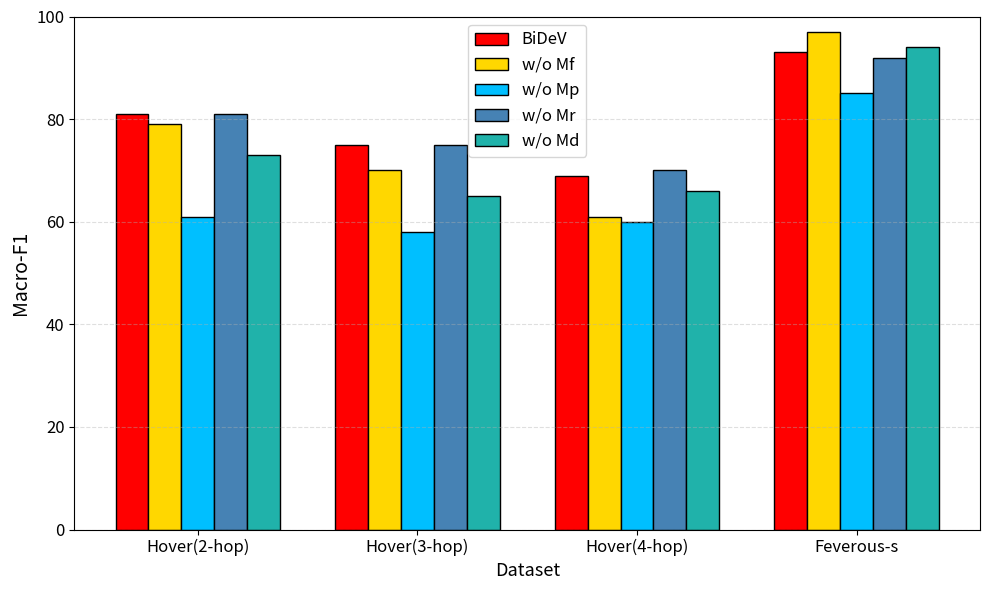

Recreate this plot in Python.
# import matplotlib.pyplot as plt
# import numpy as np

# # 数据
# datasets = ['Hover(2-hop)', 'Hover(3-hop)', 'Hover(4-hop)', 'Feverous-s']
# methods = ['BiDeV', 'w/o Mf', 'w/o Mp', 'w/o Mr', 'w/o Md']

# # 每个方法对应的数据值（Macro-F1）
# # 按照每个dataset的5个柱子顺序排列
# scores = [
#     [81, 83, 61, 81, 73],  # Hover(2-hop)
#     [75, 70, 58, 75, 65],  # Hover(3-hop)
#     [69, 72, 60, 70, 66],  # Hover(4-hop)
#     [93, 97, 85, 92, 94]   # Feverous-s
# ]
# # -------------------------------------

# # 颜色
# colors = ['red', 'gold', 'deepskyblue', 'steelblue', 'lightseagreen']

# # 图像参数
# bar_width = 0.15
# x = np.arange(len(datasets))  # [0, 1, 2, 3]

# # 设置图像大小
# plt.figure(figsize=(10, 6))

# # 画每一组柱子
# for i in range(len(methods)):
#     plt.bar(x + i * bar_width, [row[i] for row in scores],
#             width=bar_width, label=methods[i], color=colors[i])

# # 坐标轴与标签设置
# plt.ylabel('Macro-F1', fontsize=14)
# plt.xlabel('Dataset', fontsize=13)
# plt.xticks(x + 2 * bar_width, datasets, fontsize=12)
# plt.yticks(np.arange(0, 101, 20), fontsize=12)
# plt.ylim(0, 100)
# plt.legend(fontsize=12)
# plt.tight_layout()
# plt.grid(axis='y', linestyle='--', alpha=0.4)

# # 显示图像
# plt.show()


import matplotlib.pyplot as plt
import numpy as np

# 数据
datasets = ['Hover(2-hop)', 'Hover(3-hop)', 'Hover(4-hop)', 'Feverous-s']
methods = ['BiDeV', 'w/o Mf', 'w/o Mp', 'w/o Mr', 'w/o Md']
scores = [
    [81, 79, 61, 81, 73],  # Hover(2-hop)
    [75, 70, 58, 75, 65],  # Hover(3-hop)
    [69, 61, 60, 70, 66],  # Hover(4-hop)
    [93, 97, 85, 92, 94]   # Feverous-s
]
colors = ['red', 'gold', 'deepskyblue', 'steelblue', 'lightseagreen']

# 图像参数
bar_width = 0.15
x = np.arange(len(datasets))  # 基础 x 位置

plt.figure(figsize=(10, 6))

# 绘图
for i in range(len(methods)):
    plt.bar(
        x + i * bar_width,
        [row[i] for row in scores],
        width=bar_width,
        label=methods[i],
        color=colors[i],
        edgecolor='black'  
    )

# 坐标轴设置
plt.ylabel('Macro-F1', fontsize=14)
plt.xlabel('Dataset', fontsize=13)
plt.xticks(x + 2 * bar_width, datasets, fontsize=12)
plt.yticks(np.arange(0, 101, 20), fontsize=12)
plt.ylim(0, 100)
plt.legend(fontsize=12)
plt.grid(axis='y', linestyle='--', alpha=0.4)
plt.tight_layout()
plt.show()
